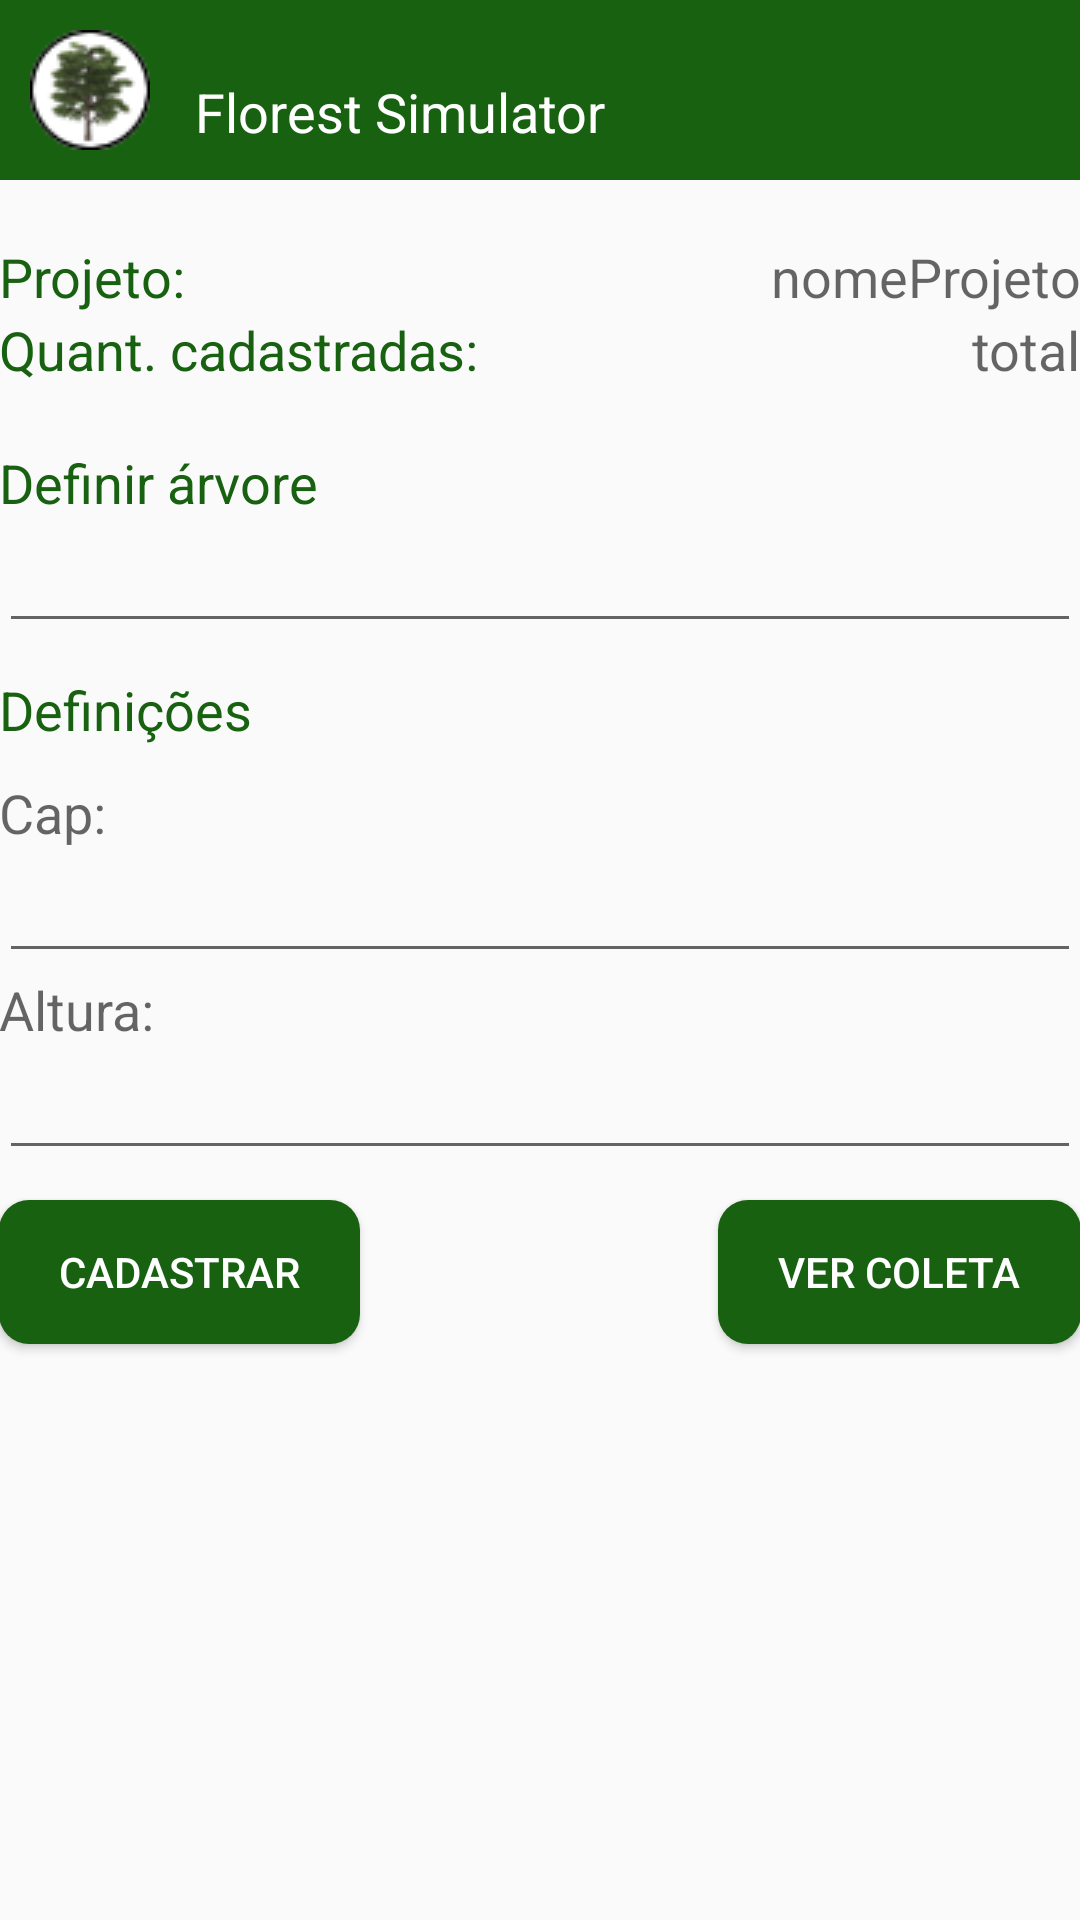

Write the Android layout XML for this screen, with the resource values it uses.
<!-- AndroidManifest.xml: application theme AppTheme -->
<!-- res/layout/activity_opcoes_amostra.xml -->
<ScrollView xmlns:android="http://schemas.android.com/apk/res/android"
    android:layout_width="match_parent"
    android:layout_height="match_parent"
    android:fillViewport="false"
    >

    <LinearLayout xmlns:android="http://schemas.android.com/apk/res/android"
        android:layout_width="fill_parent"
        android:layout_height="wrap_content"
        android:orientation="vertical"
        android:weightSum="1"
        >

        <LinearLayout xmlns:android="http://schemas.android.com/apk/res/android"
            android:layout_width="fill_parent"
            android:layout_height="fill_parent"
            android:orientation="horizontal"
            android:paddingLeft="10dp"
            android:paddingRight="10dp"
            android:paddingBottom="10dp"
            android:paddingTop="10dp"
            android:layout_marginBottom="20dp"
            android:weightSum="1"
            style="@style/fundo">

            <ImageView
                android:layout_width="40dp"
                android:layout_height="40dp"
                android:src="@drawable/logo_p"
                android:contentDescription="@string/collects_trees" />

            <TextView
                android:layout_width="0dp"
                android:layout_height="wrap_content"
                android:textAppearance="?android:attr/textAppearanceMedium"
                android:text="@string/titulo_min"
                android:id="@+id/txt_titulo"
                android:layout_marginTop="15dp"
                android:layout_marginLeft="15dp"
                android:textColor="#FFFFFF"
                android:layout_weight="0.84" />
        </LinearLayout>

        <RelativeLayout xmlns:android="http://schemas.android.com/apk/res/android"
            android:layout_width="match_parent"
            android:layout_height="441dp"
            android:paddingBottom="@dimen/activity_vertical_margin"
            android:paddingLeft="@dimen/activity_horizontal_margin"
            android:paddingRight="@dimen/activity_horizontal_margin"
            android:paddingTop="@dimen/activity_vertical_margin">

            <TextView
                android:layout_width="wrap_content"
                android:layout_height="wrap_content"
                android:textAppearance="?android:attr/textAppearanceMedium"
                android:text="@string/nomeProjeto"
                android:id="@+id/textView4"
                android:textColor="#186110"
                android:layout_alignParentLeft="true"
                android:layout_alignParentStart="true" />

            <TextView
                android:layout_width="wrap_content"
                android:layout_height="wrap_content"
                android:textAppearance="?android:attr/textAppearanceMedium"
                android:text="nomeProjeto"
                android:id="@+id/tv_nome_projeto"
                android:layout_alignParentRight="true"
                android:layout_alignParentEnd="true" />

            <TextView
                android:layout_width="wrap_content"
                android:layout_height="wrap_content"
                android:textAppearance="?android:attr/textAppearanceMedium"
                android:text="@string/txt_cadastradas"
                android:id="@+id/textView5"
                android:textColor="#186110"
                android:layout_below="@+id/textView4"
                android:layout_alignParentLeft="true"
                android:layout_alignParentStart="true" />

            <TextView
                android:layout_width="wrap_content"
                android:layout_height="wrap_content"
                android:textAppearance="?android:attr/textAppearanceMedium"
                android:text="total"
                android:id="@+id/txt_cadastradas_amostra"
                android:layout_below="@+id/tv_nome_projeto"
                android:layout_alignRight="@+id/tv_nome_projeto"
                android:layout_alignEnd="@+id/tv_nome_projeto" />

            <TextView
                android:layout_width="wrap_content"
                android:layout_height="wrap_content"
                android:textAppearance="?android:attr/textAppearanceMedium"
                android:text="@string/txt_divisor"
                android:id="@+id/textView6"
                android:textColor="#186110"
                android:layout_below="@+id/textView5"
                android:layout_marginTop="20dp"
                android:layout_alignParentLeft="true"
                android:layout_alignParentStart="true" />

            <AutoCompleteTextView
                android:layout_width="match_parent"
                android:layout_height="wrap_content"
                android:id="@+id/ac_buscar"
                android:layout_marginBottom="10dp"
                android:layout_below="@+id/textView6"
                android:layout_alignParentLeft="true"
                android:layout_alignParentStart="true" />

            <TextView
                android:layout_width="wrap_content"
                android:layout_height="wrap_content"
                android:textAppearance="?android:attr/textAppearanceMedium"
                android:text="@string/txt_info"
                android:id="@+id/txt_definicoes"
                android:layout_marginBottom="10dp"
                android:textColor="#186110"
                android:layout_below="@+id/ac_buscar"
                android:layout_alignParentLeft="true"
                android:layout_alignParentStart="true" />

            <TextView
                android:layout_width="wrap_content"
                android:layout_height="wrap_content"
                android:textAppearance="?android:attr/textAppearanceMedium"
                android:text="@string/tv_cap"
                android:id="@+id/tv_cap"
                android:layout_below="@+id/txt_definicoes"
                android:layout_alignParentLeft="true"
                android:layout_alignParentStart="true" />

            <EditText
                android:layout_width="wrap_content"
                android:layout_height="wrap_content"
                android:inputType="numberDecimal"
                android:ems="10"
                android:id="@+id/txt_cap"
                android:layout_below="@+id/tv_cap"
                android:layout_alignParentLeft="true"
                android:layout_alignParentStart="true"
                android:layout_alignRight="@+id/ac_buscar"
                android:layout_alignEnd="@+id/ac_buscar" />

            <TextView
                android:layout_width="wrap_content"
                android:layout_height="wrap_content"
                android:textAppearance="?android:attr/textAppearanceMedium"
                android:text="@string/tv_altura"
                android:id="@+id/textView9"
                android:layout_below="@+id/txt_cap"
                android:layout_alignParentLeft="true"
                android:layout_alignParentStart="true" />

            <EditText
                android:layout_width="wrap_content"
                android:layout_height="wrap_content"
                android:inputType="numberDecimal"
                android:ems="10"
                android:id="@+id/txt_altura"
                android:layout_below="@+id/textView9"
                android:layout_alignParentLeft="true"
                android:layout_alignParentStart="true"
                android:layout_alignParentRight="true"
                android:layout_alignParentEnd="true" />

            <Button
                android:layout_width="wrap_content"
                android:layout_height="wrap_content"
                android:text="@string/cadastrar_arvore"
                android:id="@+id/btn_cad_arvore"
                android:layout_marginTop="10dp"
                android:textColor="#FFFFFF"
                android:background="@drawable/radius_botton_painel"
                android:paddingLeft="20dp"
                android:paddingRight="20dp"
                android:layout_below="@+id/txt_altura"
                android:layout_alignParentLeft="true"
                android:layout_alignParentStart="true"
                android:onClick="cadastra_dado_amostra"
                />

            <Button
                android:layout_width="wrap_content"
                android:layout_height="wrap_content"
                android:text="@string/btn_ver_coleta"
                android:id="@+id/btn_ver_coleta"
                android:textColor="#FFFFFF"
                android:background="@drawable/radius_botton_painel"
                android:paddingLeft="20dp"
                android:paddingRight="20dp"
                android:onClick="ver_coleta_amostra"
                android:layout_alignBottom="@+id/btn_cad_arvore"
                android:layout_alignRight="@+id/txt_altura"
                android:layout_alignEnd="@+id/txt_altura" />

        </RelativeLayout>

    </LinearLayout>

</ScrollView>
<!-- resources referenced by this layout -->
<resources>
  <!-- drawable logo_p: png bitmap (drawable, 61163 bytes) -->
  <!-- drawable radius_botton_painel (drawable) -->
  <shape xmlns:android="http://schemas.android.com/apk/res/android"
      android:padding="10dp"
      android:shape="rectangle">
  
      <solid android:color="#186110" />
      <corners
          android:bottomLeftRadius="10dp"
          android:bottomRightRadius="10dp"
          android:topLeftRadius="10dp"
          android:topRightRadius="10dp" />
  
  </shape>
  <string name="btn_ver_coleta">Ver coleta</string>
  <string name="cadastrar_arvore">cadastrar</string>
  <string name="collects_trees">Florest Simulator</string>
  <string name="nomeProjeto">Projeto:</string>
  <string name="titulo_min">Florest Simulator</string>
  <string name="tv_altura">Altura:</string>
  <string name="tv_cap">Cap:</string>
  <string name="txt_cadastradas">Quant. cadastradas:</string>
  <string name="txt_divisor">Definir árvore</string>
  <string name="txt_info">Definições</string>
  <style name="fundo">
          <item name="android:background">#186110</item>
      </style>
  <style name="AppTheme" parent="Theme.AppCompat.Light.DarkActionBar">
          
          <item name="colorPrimary">@color/colorPrimary</item>
          <item name="colorPrimaryDark">@color/colorPrimaryDark</item>
          <item name="colorAccent">@color/colorAccent</item>
      </style>
  <!-- not gathered from this repository: default colours our renderer supplied (Android Studio template values) -->
  <color name="colorPrimary">#FF6200EE</color>
  <color name="colorPrimaryDark">#FF3700B3</color>
  <color name="colorAccent">#FF03DAC5</color>
</resources>
